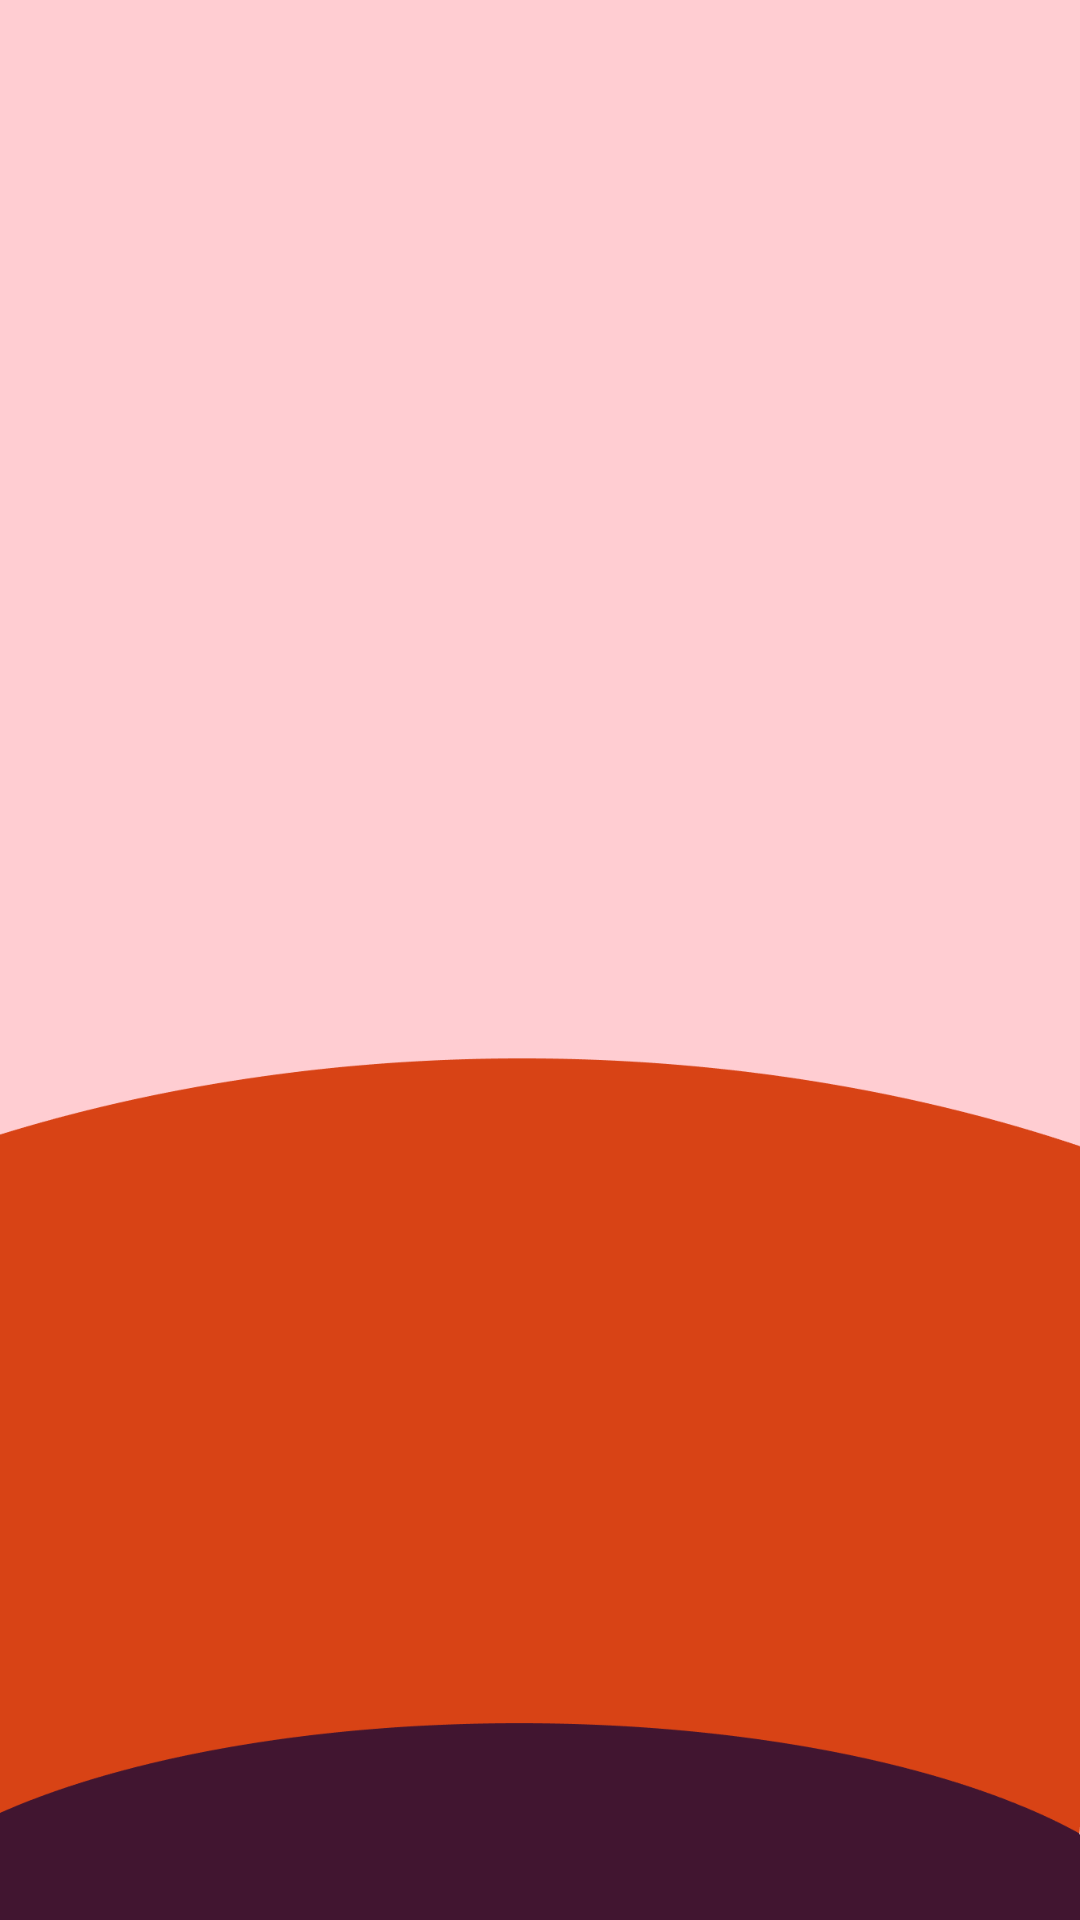

Layout XML and referenced resources for this Android screen:
<!-- AndroidManifest.xml: application theme Theme.EsraaCofee -->
<!-- res/layout/activity_main.xml -->
<?xml version="1.0" encoding="utf-8"?>
<androidx.constraintlayout.widget.ConstraintLayout xmlns:android="http://schemas.android.com/apk/res/android"
    xmlns:app="http://schemas.android.com/apk/res-auto"
    xmlns:tools="http://schemas.android.com/tools"
    android:layout_width="match_parent"
    android:background="@drawable/moooo"
    android:layout_height="match_parent"
    tools:context=".MainActivity">




</androidx.constraintlayout.widget.ConstraintLayout>
<!-- resources referenced by this layout -->
<resources>
  <!-- drawable moooo: png bitmap (drawable, 20290 bytes) -->
  <style name="Theme.EsraaCofee" parent="Theme.MaterialComponents.DayNight.DarkActionBar">
          
          <item name="colorPrimary">@color/purple_500</item>
          <item name="colorPrimaryVariant">#FFCDD2</item>
          <item name="colorOnPrimary">@color/white</item>
          
          <item name="colorSecondary">@color/teal_200</item>
          <item name="colorSecondaryVariant">@color/teal_700</item>
          <item name="colorOnSecondary">@color/black</item>
          
          <item name="android:statusBarColor">?attr/colorPrimaryVariant</item>
          
      </style>
  <!-- not gathered from this repository: default colours our renderer supplied (Android Studio template values) -->
  <color name="purple_500">#FF6200EE</color>
  <color name="teal_200">#FF03DAC5</color>
  <color name="teal_700">#FF018786</color>
  <color name="black">#FF000000</color>
  <color name="white">#FFFFFFFF</color>
</resources>
